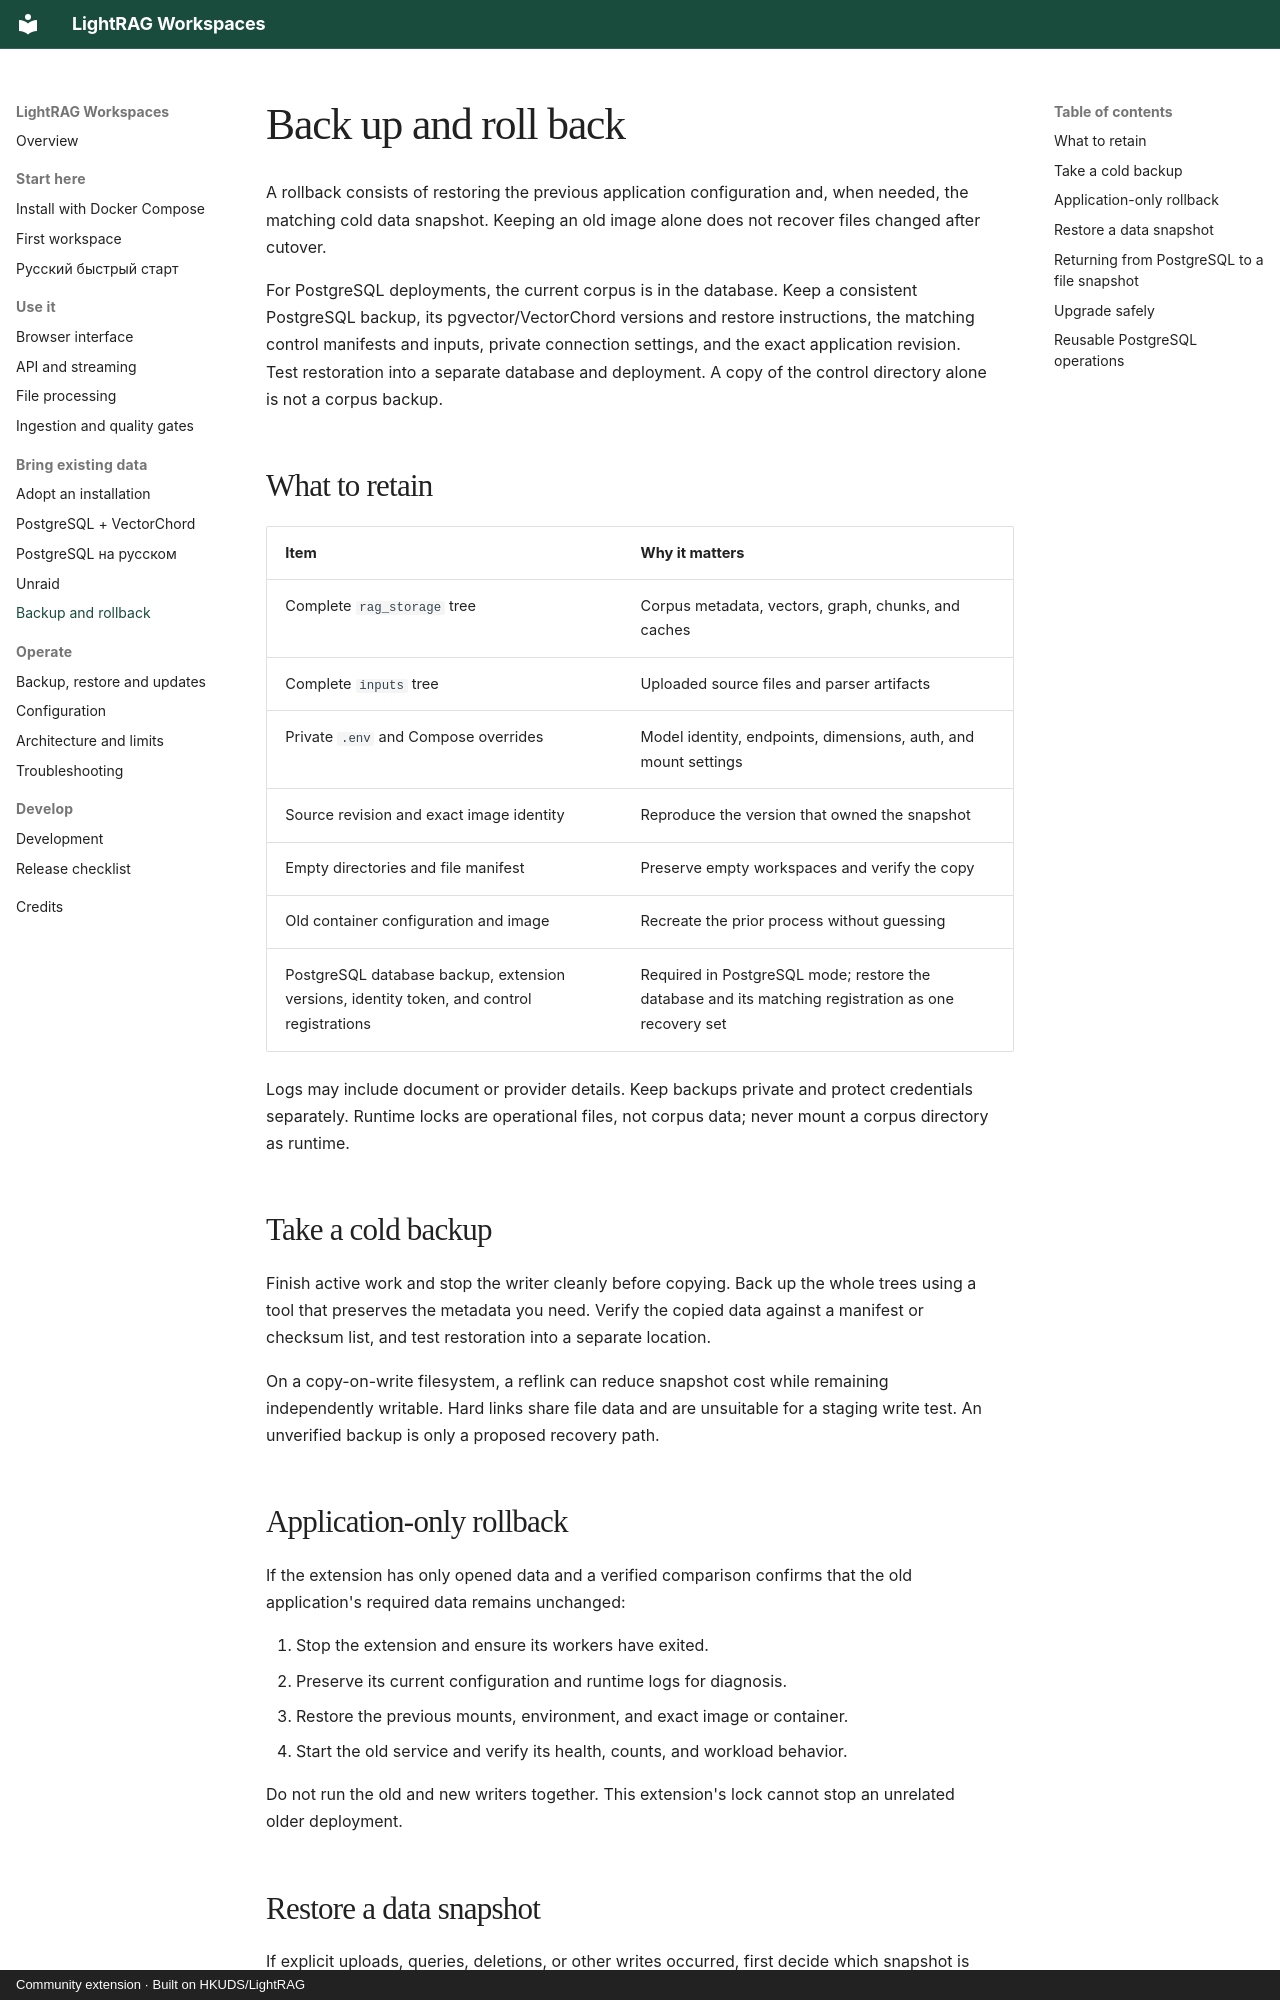

repository: forcewake/lightrag-workspaces · page: guides/backup-and-rollback/index.html · generator: mkdocs · copyright: Community extension · Built on HKUDS/LightRAG

# Back up and roll back

A rollback consists of restoring the previous application configuration and, when needed, the matching cold data snapshot. Keeping an old image alone does not recover files changed after cutover.

For PostgreSQL deployments, the current corpus is in the database. Keep a consistent PostgreSQL backup, its pgvector/VectorChord versions and restore instructions, the matching control manifests and inputs, private connection settings, and the exact application revision. Test restoration into a separate database and deployment. A copy of the control directory alone is not a corpus backup.

## What to retain

| Item | Why it matters |
| --- | --- |
| Complete `rag_storage` tree | Corpus metadata, vectors, graph, chunks, and caches |
| Complete `inputs` tree | Uploaded source files and parser artifacts |
| Private `.env` and Compose overrides | Model identity, endpoints, dimensions, auth, and mount settings |
| Source revision and exact image identity | Reproduce the version that owned the snapshot |
| Empty directories and file manifest | Preserve empty workspaces and verify the copy |
| Old container configuration and image | Recreate the prior process without guessing |
| PostgreSQL database backup, extension versions, identity token, and control registrations | Required in PostgreSQL mode; restore the database and its matching registration as one recovery set |

Logs may include document or provider details. Keep backups private and protect credentials separately. Runtime locks are operational files, not corpus data; never mount a corpus directory as runtime.

## Take a cold backup

Finish active work and stop the writer cleanly before copying. Back up the whole trees using a tool that preserves the metadata you need. Verify the copied data against a manifest or checksum list, and test restoration into a separate location.

On a copy-on-write filesystem, a reflink can reduce snapshot cost while remaining independently writable. Hard links share file data and are unsuitable for a staging write test. An unverified backup is only a proposed recovery path.

## Application-only rollback

If the extension has only opened data and a verified comparison confirms that the old application's required data remains unchanged:

1. Stop the extension and ensure its workers have exited.
2. Preserve its current configuration and runtime logs for diagnosis.
3. Restore the previous mounts, environment, and exact image or container.
4. Start the old service and verify its health, counts, and workload behavior.

Do not run the old and new writers together. This extension's lock cannot stop an unrelated older deployment.
